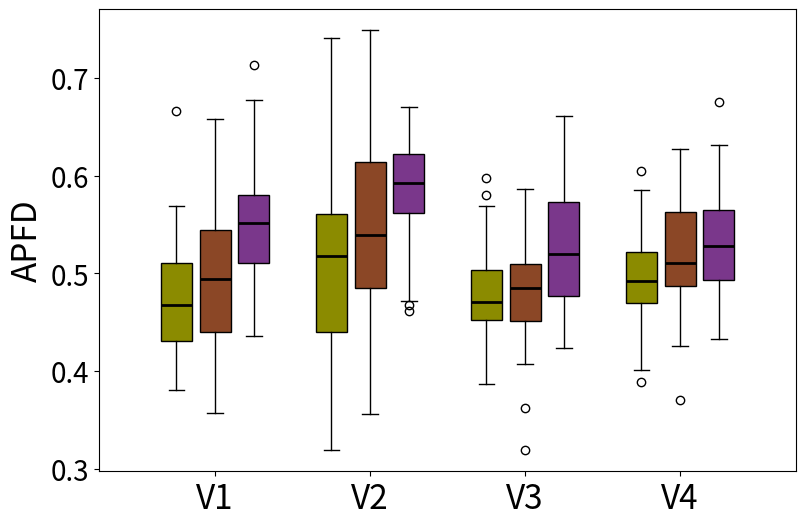

Reproduce this figure in Python.
import matplotlib.pyplot as plt
import statistics

# 数据部分
data1 = [0.4844028520499109, 0.3951571684129823, 0.41988482384823844, 0.41700085065013975, 0.4951618578465869, 0.408068783068783, 0.47551401869158877, 0.4713751438434983, 0.4155660377358491, 0.4795525532069442, 0.44690337224383914, 0.5241748323878288, 0.4383128778164499, 0.42897727272727265, 0.4542990966878555, 0.47579787234042553, 0.5112244897959184, 0.38988428518103774, 0.5686177248677249, 0.4947650663942799, 0.5162679425837321, 0.42690311418685123, 0.4706576463184393, 0.535875451263538, 0.5269914417379856, 0.42057003977021656, 0.5127519539284245, 0.40765602322206096, 0.5223478037503211, 0.4577672101449276, 0.46702548031066904, 0.5624056603773584, 0.3971476510067114, 0.45585026019808633, 0.45329949238578676, 0.4562448075325395, 0.4509232264334305, 0.5133291614518147, 0.48428819444444443, 0.4378600318666503, 0.46776155717761564, 0.5016, 0.38029907084785136, 0.44837287104622875, 0.4045321637426901, 0.665909090909091, 0.4525258112094395, 0.506936272991887, 0.5308420665563522, 0.5577777777777778] # 第一段数据
data2 = [0.5577200577200577, 0.41233766233766234, 0.438597775175644, 0.534831069313828, 0.4451269451269451, 0.4119957395819465, 0.5331041507512095, 0.4015594541910331, 0.5066666666666666, 0.42697329216100555, 0.40587234042553194, 0.535016835016835, 0.5640472078295913, 0.5412422985037093, 0.40472356414385396, 0.5463874190198309, 0.4929208987380732, 0.48642217245240765, 0.5098364279398762, 0.5337311883757135, 0.5955882352941176, 0.5457509157509157, 0.5051207983193278, 0.4946060037523452, 0.5671877142465378, 0.5731068906744582, 0.5908616577221228, 0.6169258373205742, 0.42197986577181207, 0.5779032258064516, 0.47528735632183905, 0.5006950880444857, 0.4216279069767442, 0.3817016317016317, 0.4696348957705748, 0.4813025585972446, 0.5386243386243386, 0.46961789375582474, 0.4893095277456329, 0.60734394124847, 0.44806695615632436, 0.4817073170731707, 0.4792127377266696, 0.4341039450063488, 0.5651139068344101, 0.4768880208333333, 0.5311750599520384, 0.3575949367088608, 0.6578165938864629, 0.40232142857142855]  # 第二段数据
data3 = [0.4586196365857383, 0.6621969696969696, 0.6547201336675021, 0.6151577412513256, 0.5781357224552041, 0.547656713466482, 0.7129812981298129, 0.5584905660377358, 0.4800857843137255, 0.5296174413821473, 0.5692271218587008, 0.4780986372485399, 0.6063880126182966, 0.5120262390670554, 0.5471622273433733, 0.521972920696325, 0.4391574279379158, 0.663472781603222, 0.5733399079552925, 0.49659511472982976, 0.5799307327743347, 0.5994480056980057, 0.4796710117939168, 0.525628306878307, 0.5094985985674245, 0.5783071095571096, 0.5640215355805244, 0.5732292917166868, 0.4506883090199302, 0.5057037557037557, 0.541311824434982, 0.5172909129602044, 0.5570324926153147, 0.5792864943574808, 0.5889487870619946, 0.6771043771043772, 0.5078011611030478, 0.5176040494938132, 0.5548210470085471, 0.5433226495726495, 0.5976018782492035, 0.6310339458112737, 0.5712962962962963, 0.469010989010989, 0.5320163886450102, 0.43555555555555553, 0.5967124427798586, 0.5670937012400428, 0.4658444022770398, 0.5265295970817443]

data4 = [0.5915289256198347, 0.54, 0.37248995983935745, 0.5623427955443765, 0.40427098674521356, 0.5192307692307693, 0.4392712550607287, 0.6499999999999999, 0.46445578231292517, 0.5002723311546841, 0.3875318066157761, 0.538073908174692, 0.47874999999999995, 0.5404191616766467, 0.536875, 0.33759124087591236, 0.42214912280701755, 0.3191142191142191, 0.42204301075268813, 0.5489270386266095, 0.48055555555555557, 0.5195918367346939, 0.3586826347305389, 0.5293650793650794, 0.4778523489932886, 0.48104838709677417, 0.5206481481481481, 0.38690476190476186, 0.5159076731129133, 0.4251179245283019, 
0.44336219336219335, 0.4945054945054945, 0.5533769063180828, 0.6135828877005347, 0.6038123167155425, 0.4557471264367816, 0.4588785046728972, 0.3581504702194358, 0.58780276816609, 0.670164609053498, 0.6503597122302158, 0.5542452830188679, 0.6711130235226621, 0.5487046632124353, 0.5636209813874787, 0.5820381664371435, 0.47514124293785304, 0.42864845434938886, 0.6090301003344482, 0.7400793650793651]  # 第四段数据
data5 = [0.46913956639566395, 0.48535825545171335, 0.498936170212766, 0.6573909961006735, 0.5518013433747201, 0.49261583011583016, 0.6041264589651687, 0.6369412298615837, 0.41985320768394346, 0.46699929971988796, 0.7484809027777778, 0.6969138645785352, 0.5356465680697763, 0.413662486938349, 0.5266825965750697, 0.5646686911933091, 0.5144335511982572, 0.6153125807284939, 0.6109215017064847, 0.4527710355987055, 0.627371273712737, 0.6409704203425013, 0.5179536679536679, 0.5393354769560558, 0.5670546558704453, 0.588998538011696, 0.4848169191919192, 0.5202260559190958, 0.6298238798238798, 0.6263157894736842, 0.4487874097007224, 0.5279073323648596, 0.6899509803921569, 0.4383232016210739, 0.4402726341501852, 0.44001212751212754, 0.5603132499684224, 0.6404494382022472, 0.6404761904761904, 0.3558734939759036, 0.5597750463821893, 0.5390201224846894, 0.6020886615515771, 0.520706819313091, 0.6926594167078596, 0.4944804952636683, 0.5697381362183428, 0.44296796796796795, 0.43644948064211525, 0.5917601604874061]
data6 = [0.6316724738675958, 0.5649643758020976, 0.5934430130187973, 0.6393739424703893, 0.5371164009415109, 0.586334073604061, 0.6240576777131293, 0.5065162066168862, 0.5923686042464322, 0.56859375, 0.6419902912621359, 0.6121277915632753, 0.5748752926804439, 0.5994832041343668, 0.5638128349992756, 0.6064267352185089, 0.46801174818030905, 0.6187155768959187, 0.5604239256678281, 0.4719478737997256, 0.5826617980357593, 0.550402144772118, 0.6064690928552315, 0.6377403846153846, 0.5818324520819563, 0.5844174439535263, 0.6358250825082509, 0.5778536391356225, 0.5990587299482965, 0.6226708894167327, 0.4610226456960125, 0.5137337483977293, 0.5361435897435897, 0.6269791666666666, 0.5498258872342002, 0.5870449884644963, 0.5574774532238524, 0.6695732838589982, 0.5979786636720944, 0.5928970985984755, 0.6452502956247537, 0.5637860082304526, 0.5939966605950212, 0.5935706084959816, 0.5558041398377533, 0.6228477191413239, 0.5311381531853973, 0.6659061097049532, 0.664798393843065, 0.5960919540229884]

data7 = [0.5287383177570094, 0.5689947089947089, 0.45416413988275717, 0.4124360487996851, 0.483270202020202, 0.4909863945578231, 0.44730167676483024, 0.529952300785634, 0.454390243902439, 0.3946531504671039, 0.43532654792196773, 0.46759803921568627, 0.4678362573099415, 0.5554181098466106, 0.4937669376693767, 0.5470485096434834, 0.41520979020979015, 0.5678390304946321, 0.4611510791366906, 0.5066993464052287, 0.45675334055615746, 0.4742979533555449, 0.4375, 0.48689880051240253, 0.4600182426269383, 0.52462792345854, 0.5797794117647059, 0.4177208517815728, 0.4605847520355293, 0.476231884057971, 0.45386029411764706, 0.4759569605789374, 0.49298642533936654, 0.46358629130966955, 0.45716198125836677, 0.5352209944751382, 0.3884477216865192, 0.4587585034013606, 0.4290322580645161, 0.5106660666066607, 0.4886627906976744, 0.42730352303523034, 0.4966887417218543, 0.4796401515151515, 0.45203735144312396, 0.47910965152344465, 0.5975421348314606, 0.5053638059701493, 0.44076399790685505, 0.3864297040169133]
data8 = [0.5018796992481204, 0.41393178893178895, 0.4886545222115692, 0.5798863636363636, 0.4793402777777778, 0.362719298245614, 0.5226381461675579, 0.4350034435261709, 0.46431535269709545, 0.4515262860373092, 0.4600840336134454, 0.5001932740626207, 0.556595744680851, 0.48420517632340293, 0.5300429184549357, 0.5749047820567075, 0.4865996649916248, 0.5164090726615816, 0.5368098159509203, 0.45226648351648346, 0.41858237547892724, 0.46958083832335334, 0.43259710586443256, 0.4929213483146067, 0.3197333333333333, 0.416535742340927, 0.580717137712362, 0.44866126258904443, 0.471257932064203, 0.5038746630727763, 0.48628618113912225, 0.5117442595323363, 0.4801282051282051, 0.4769524959742351, 0.49446356426754445, 0.4159663865546218, 0.4838568935427574, 0.4825147125396107, 0.496561004784689, 0.48554860088365237, 0.5418953687821613, 0.5860633727175081, 0.4181216931216931, 0.4074248120300752, 0.5384542705971277, 0.5507762879322512, 0.45042613636363643, 0.4861861861861862, 0.4710457647531112, 0.48595733189305973]
data9 = [0.4234394637620444, 0.6381158759124087, 0.5865397417121556, 0.4394202898550724, 0.5435483870967741, 0.5880924053142971, 0.534733893557423, 0.5023045267489712, 0.5873922107457594, 0.5939176245210729, 0.53, 0.5203138538557812, 0.46572249589490966, 0.43451845184518456, 0.4914148351648352, 0.6268268597761685, 0.46867924528301885, 0.581472777124951, 0.5996818663838812, 0.4577478824115595, 0.5886206896551724, 0.5293944738389184, 0.6605905942398833, 0.5551496666193786, 0.49481145186695075, 0.5044, 0.5144331243469173, 0.4297235023041474, 0.4647960962007668, 0.5196508427932576, 0.5203161559093763, 0.49777795103695616, 0.5389380530973451, 0.5393447418458388, 0.5044281376518219, 0.5727272727272728, 0.5715041572184429, 0.43852813852813854, 0.5975378787878789, 0.5167859466493169, 0.6359953703703705, 0.4936802606892466, 0.4584257206208426, 0.49645161290322587, 0.43961469969240735, 0.47581775700934575, 0.47375, 0.5547934880916491, 0.4803221288515406, 0.5594460006224712]

data10 = [0.5640967498110355, 0.4847006067000792, 0.5095634095634095, 0.40074309978768574, 0.38921568627450975, 0.5201465201465201, 0.6043514744665548, 0.4903140943877551, 0.4820316554229372, 0.5180084745762712, 0.4178254615200192, 0.5289143480632842, 0.5233842991134524, 0.4318014435115628, 0.4586275238449151, 0.47941919191919197, 0.5847749006124422, 0.5183112366876766, 0.47934635920905944, 0.48479831426851294, 0.48192640692640687, 0.47347972972972974, 0.50438153016515, 0.4943669905647092, 0.5034129692832765, 0.5380447678557304, 0.5069543003122339, 0.5430563978168588, 0.4700083310191614, 
0.45897534668721107, 0.46735407449693167, 0.5067282472345763, 0.47248, 0.5467246907924874, 0.4576261661234124, 0.4432297660145761, 0.5218778908418131, 0.5243386243386243, 0.5851865354235023, 0.46661472069048193]
data11 = [0.4760284331518451, 0.564116985376828, 0.5625726141078837, 0.48933465959328026, 0.525105708245243, 0.5557795698924731, 0.627578373466606, 0.5371287128712872, 0.498, 0.4947643979057591, 0.4888649115235218, 0.4915377176015474, 0.5371647509578543, 0.506811145510836, 0.5619209039548022, 0.5715267595307918, 0.45876409774436094, 0.4443168143529155, 0.6179096638655461, 0.6024787535410764, 0.5557945344129555, 0.45939125114713986, 0.5958227040816326, 0.4801024428684003, 0.47889461626575025, 0.482421875, 0.5964035964035964, 0.46528517478454534, 0.3704594017094017, 0.5138849798292523, 0.6072635135135135, 0.49782703172533677, 0.5012793176972281, 0.5318590704647675, 0.42536002809975415, 0.5000827814569536, 0.5527753496503497, 0.5710608913998744, 0.5863270005757053, 0.5016092693916961]
data12 = [0.48245891276864733, 0.5785340314136126, 0.510948905109489, 0.5532511210762332, 0.5757037037037037, 0.5131221719457013, 0.5270736253494874, 0.48006535947712414, 0.5281250000000001, 0.6192829457364342, 0.5751984126984127, 0.5332383665716999, 0.5525874125874126, 0.5396875793751588, 0.5663534938344098, 0.46106110201854883, 0.48152709359605905, 0.573567101584343, 0.5648148148148149, 0.508387445887446, 0.4324624791550862, 0.5333214962121212, 0.5647988505747127, 0.4472089314194578, 0.51544, 0.4937466307277628, 0.5262978142076502, 0.5455153949129853, 0.47056030389363723, 0.4926964536791127, 0.45625, 0.5149311615280202, 0.49695767195767193, 0.5804839968774395, 0.5930612244897959, 0.554233320327741, 0.5127570945066389, 0.675460760998811, 0.43745454545454543, 0.6307275655101742]
# 计算方差
variance1 = statistics.variance(data1)
variance2 = statistics.variance(data2)
variance3 = statistics.variance(data3)
variance4 = statistics.variance(data4)

# 打印方差值
print("Data1 Variance:", variance1)
print("Data2 Variance:", variance2)
print("Data3 Variance:", variance3)
print("Data4 Variance:", variance4)

mean1 = statistics.mean(data1)
mean2 = statistics.mean(data2)
mean3 = statistics.mean(data3)
mean4 = statistics.mean(data4)

# 打印平均值
print("Data1 Mean:", mean1)
print("Data2 Mean:", mean2)
print("Data3 Mean:", mean3)
print("Data4 Mean:", mean4)


fig, ax = plt.subplots(figsize=(9,6))

# 绘制箱线图，设置patch_artist=True以允许填充箱体颜色
# 使用positions参数指定每个箱线图的具体位置
positions = [1 - 0.25, 1, 1 + 0.25, 2 - 0.25, 2, 2 + 0.25, 3 - 0.25, 3, 3 + 0.25, 4 - 0.25, 4, 4 + 0.25]  # 第四组数据放在其他位置
widths = 0.2  # 减小箱体的宽度，以适应紧密的布局
bp = ax.boxplot([data1, data2, data3, data4, data5, data6, data7, data8, data9, data10, data11, data12], patch_artist=True, positions=positions, widths=widths, medianprops=dict(color='black', linewidth=2))

# 自定义每个箱体的颜色
colors = ['#8B8B00', '#8B4726', '#7A378B', '#8B8B00', '#8B4726', '#7A378B', '#8B8B00', '#8B4726', '#7A378B', '#8B8B00', '#8B4726', '#7A378B']
for patch, color in zip(bp['boxes'], colors):
    patch.set_facecolor(color)

# 设置x轴和y轴的标签，增大字体大小
plt.ylabel('APFD', fontsize=24)
ax.set_xticklabels(['', 'V1', '','', 'V2', '','', 'V3', '', '', 'V4', ''], fontsize=24)
ax.set_xticks([1, 2, 3, 4])  # 调整x轴刻度位置，使其居中显示
ax.tick_params(axis='y', labelsize=20)  # 增大y轴字体大小

# 设置y轴的具体刻度值
ax.set_yticks([0.3, 0.4, 0.5, 0.6,0.7])

# 关闭坐标轴的网格线
ax.grid(False)

plt.show()
